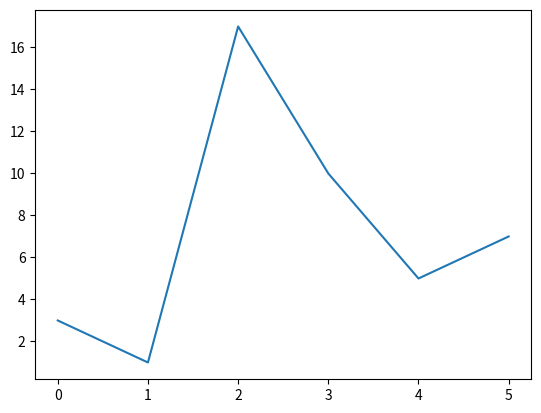

The matplotlib source for this figure:
import matplotlib.pyplot as plt
import numpy as np
# if we do not specify the pont on the x-axis they will get the default values 0,1,2,3,..etc
yaxis=np.array([3,1,17,10,5,7])
plt.plot(yaxis)
plt.show()